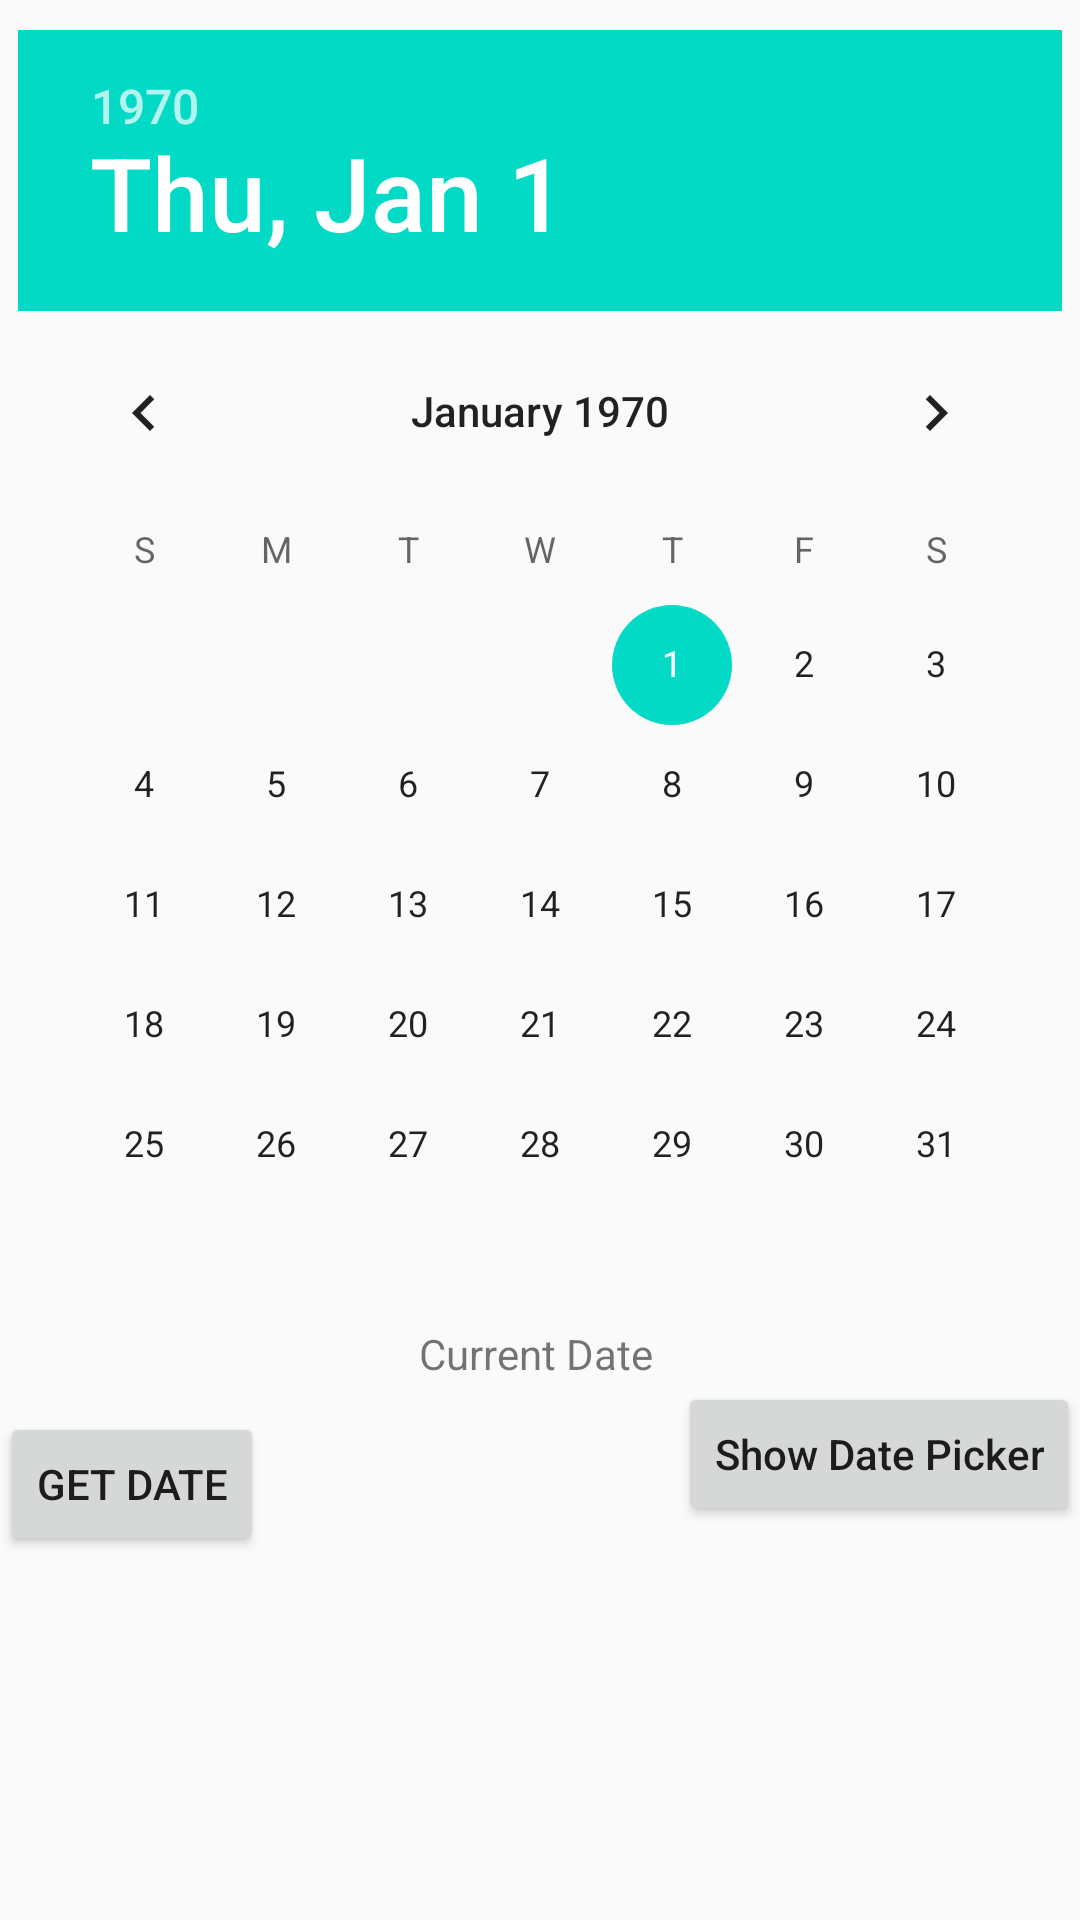

Layout XML and referenced resources for this Android screen:
<!-- AndroidManifest.xml: application theme AppTheme -->
<!-- res/layout/date_picker.xml -->
<?xml version="1.0" encoding="utf-8"?>
<RelativeLayout
    xmlns:android="http://schemas.android.com/apk/res/android"
    android:layout_width="match_parent"
    android:layout_height="match_parent">
    <DatePicker
        android:id="@+id/datePicker"
        android:layout_width="wrap_content"
        android:layout_centerHorizontal="true"
        android:layout_marginTop="10dp"
        android:layout_height="wrap_content">
    </DatePicker>

    <TextView
        android:id="@+id/currentTV"
        android:layout_width="match_parent"
        android:layout_height="wrap_content"
        android:text="Current Date "
        android:layout_below="@+id/datePicker"
        android:gravity="center"
        />
    <Button
        android:id="@+id/getSelectedDateBtn"
        android:layout_width="wrap_content"
        android:layout_height="wrap_content"
        android:text="Get Date"
        android:layout_below="@+id/currentTV"
        android:layout_marginTop="10dp"
        />
    <Button
        android:id="@+id/showDatePickerDialog"
        android:layout_width="wrap_content"
        android:layout_below="@+id/currentTV"
        android:layout_alignParentRight="true"
        android:text="Show Date Picker"
        android:textAllCaps="false"
        android:layout_height="wrap_content" />

</RelativeLayout>
<!-- resources referenced by this layout -->
<resources>
  <style name="AppTheme" parent="Base.Theme.AppCompat.Light.DarkActionBar">
          
          <item name="colorPrimary">@color/colorPrimary</item>
          <item name="colorPrimaryDark">@color/colorPrimaryDark</item>
          <item name="colorAccent">@color/colorAccent</item>
      </style>
  <!-- not gathered from this repository: default colours our renderer supplied (Android Studio template values) -->
  <color name="colorPrimary">#FF6200EE</color>
  <color name="colorPrimaryDark">#FF3700B3</color>
  <color name="colorAccent">#FF03DAC5</color>
</resources>
